pico-8 play session: hold → + tap 🅾

[t = 1 s] hold → ~1s, tap 🅾 ~2×
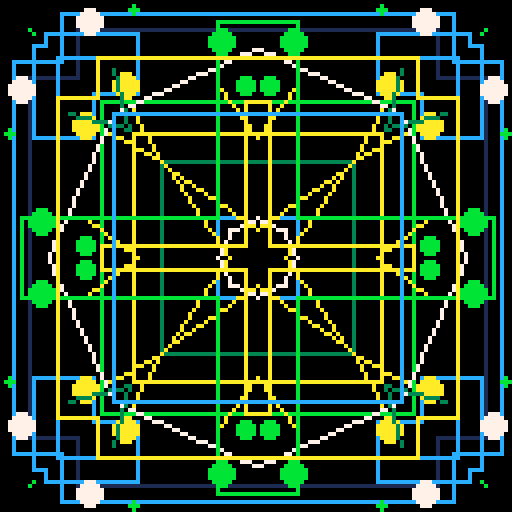
[t = 8 s] hold → ~8s, tap 🅾 ~14×
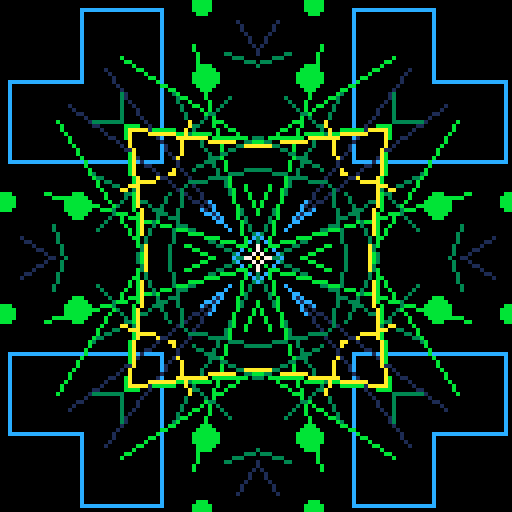

pico-8 cartridge
version 8
__lua__
function crand()
	return 1+rnd(126)
end

function paleta()
	local paletas = {
	 	-- azules
		{1,7,12,13},
		-- verdes
		{3,11,10}, 
		-- azules y verdes
		{1,7,12,3,11,10},
		-- rojos
		{8,8,9,10},
		-- multicolor
		{8,9,10,11,12,13,14,15},
	}

	return paletas[flr(rnd(#paletas))+1]
end

function color(paleta)
	local p = flr(rnd(#paleta))+1
	return paleta[p]
end

function dibujar(x,y)
	local n = rnd(94)+5
	local rango1 = rnd(100)
	local rango2 = rnd(100)
	local paleta = paleta()

	if (rango1 > rango2) then
		local aux
		aux = rango2
		rango2 = rango1
		rango1 = aux
	end

	for i=0,n do
		local forma = rnd(100)
		if (forma < rango1) then
			circfill(crand(), crand(), rnd(4), color(paleta))
		end
		if (forma >= rango1 and forma < rango2) then
			line(crand(), crand(), crand(), crand(), color(paleta))
		end
		if (forma >= rango2) then
			rect(crand(), crand(), crand(), crand(), color(paleta))
		end
	end
end

function proyectar()
	for x=0,128 do
		for y=0,128 do
			local ang = atan2(64-x,64-y)
			if (ang > 0.125 and ang <= 0.375) or (ang > 0.625 and ang <= 0.875) then
				pset(x,y,pget(64-abs(64-y),64+abs(64-x)))
			end
			if (ang > 0.375 and ang <= 0.625) or (ang > 0.875) then
				pset(x,y,pget(64-abs(64-x),64+abs(64-y)))
			end			
		end
	end
end

function nuevo()
	cls()
	dibujar()
	proyectar()
end

t = 0
nuevo()

while(true) do
	if (t == 100) then
		nuevo()
		t = 0
	end
	t+=1;
	flip()
end
__gfx__
00000000000000000000000000000000000000000000000000000000000000000000000000000000000000000000000000000000000000000000000000000000
00000000000000000000000000000000000000000000000000000000000000000000000000000000000000000000000000000000000000000000000000000000
00700700000000000000000000000000000000000000000000000000000000000000000000000000000000000000000000000000000000000000000000000000
00077000000000000000000000000000000000000000000000000000000000000000000000000000000000000000000000000000000000000000000000000000
00077000000000000000000000000000000000000000000000000000000000000000000000000000000000000000000000000000000000000000000000000000
00700700000000000000000000000000000000000000000000000000000000000000000000000000000000000000000000000000000000000000000000000000
00000000000000000000000000000000000000000000000000000000000000000000000000000000000000000000000000000000000000000000000000000000
00000000000000000000000000000000000000000000000000000000000000000000000000000000000000000000000000000000000000000000000000000000
00000000000000000000000000000000000000000000000000000000000000000000000000000000000000000000000000000000000000000000000000000000
00000000000000000000000000000000000000000000000000000000000000000000000000000000000000000000000000000000000000000000000000000000
00000000000000000000000000000000000000000000000000000000000000000000000000000000000000000000000000000000000000000000000000000000
00000000000000000000000000000000000000000000000000000000000000000000000000000000000000000000000000000000000000000000000000000000
00000000000000000000000000000000000000000000000000000000000000000000000000000000000000000000000000000000000000000000000000000000
00000000000000000000000000000000000000000000000000000000000000000000000000000000000000000000000000000000000000000000000000000000
00000000000000000000000000000000000000000000000000000000000000000000000000000000000000000000000000000000000000000000000000000000
00000000000000000000000000000000000000000000000000000000000000000000000000000000000000000000000000000000000000000000000000000000
00000000000000000000000000000000000000000000000000000000000000000000000000000000000000000000000000000000000000000000000000000000
00000000000000000000000000000000000000000000000000000000000000000000000000000000000000000000000000000000000000000000000000000000
00000000000000000000000000000000000000000000000000000000000000000000000000000000000000000000000000000000000000000000000000000000
00000000000000000000000000000000000000000000000000000000000000000000000000000000000000000000000000000000000000000000000000000000
00000000000000000000000000000000000000000000000000000000000000000000000000000000000000000000000000000000000000000000000000000000
00000000000000000000000000000000000000000000000000000000000000000000000000000000000000000000000000000000000000000000000000000000
00000000000000000000000000000000000000000000000000000000000000000000000000000000000000000000000000000000000000000000000000000000
00000000000000000000000000000000000000000000000000000000000000000000000000000000000000000000000000000000000000000000000000000000
00000000000000000000000000000000000000000000000000000000000000000000000000000000000000000000000000000000000000000000000000000000
00000000000000000000000000000000000000000000000000000000000000000000000000000000000000000000000000000000000000000000000000000000
00000000000000000000000000000000000000000000000000000000000000000000000000000000000000000000000000000000000000000000000000000000
00000000000000000000000000000000000000000000000000000000000000000000000000000000000000000000000000000000000000000000000000000000
00000000000000000000000000000000000000000000000000000000000000000000000000000000000000000000000000000000000000000000000000000000
00000000000000000000000000000000000000000000000000000000000000000000000000000000000000000000000000000000000000000000000000000000
00000000000000000000000000000000000000000000000000000000000000000000000000000000000000000000000000000000000000000000000000000000
00000000000000000000000000000000000000000000000000000000000000000000000000000000000000000000000000000000000000000000000000000000
00000000000000000000000000000000000000000000000000000000000000000000000000000000000000000000000000000000000000000000000000000000
00000000000000000000000000000000000000000000000000000000000000000000000000000000000000000000000000000000000000000000000000000000
00000000000000000000000000000000000000000000000000000000000000000000000000000000000000000000000000000000000000000000000000000000
00000000000000000000000000000000000000000000000000000000000000000000000000000000000000000000000000000000000000000000000000000000
00000000000000000000000000000000000000000000000000000000000000000000000000000000000000000000000000000000000000000000000000000000
00000000000000000000000000000000000000000000000000000000000000000000000000000000000000000000000000000000000000000000000000000000
00000000000000000000000000000000000000000000000000000000000000000000000000000000000000000000000000000000000000000000000000000000
00000000000000000000000000000000000000000000000000000000000000000000000000000000000000000000000000000000000000000000000000000000
00000000000000000000000000000000000000000000000000000000000000000000000000000000000000000000000000000000000000000000000000000000
00000000000000000000000000000000000000000000000000000000000000000000000000000000000000000000000000000000000000000000000000000000
00000000000000000000000000000000000000000000000000000000000000000000000000000000000000000000000000000000000000000000000000000000
00000000000000000000000000000000000000000000000000000000000000000000000000000000000000000000000000000000000000000000000000000000
00000000000000000000000000000000000000000000000000000000000000000000000000000000000000000000000000000000000000000000000000000000
00000000000000000000000000000000000000000000000000000000000000000000000000000000000000000000000000000000000000000000000000000000
00000000000000000000000000000000000000000000000000000000000000000000000000000000000000000000000000000000000000000000000000000000
00000000000000000000000000000000000000000000000000000000000000000000000000000000000000000000000000000000000000000000000000000000
00000000000000000000000000000000000000000000000000000000000000000000000000000000000000000000000000000000000000000000000000000000
00000000000000000000000000000000000000000000000000000000000000000000000000000000000000000000000000000000000000000000000000000000
00000000000000000000000000000000000000000000000000000000000000000000000000000000000000000000000000000000000000000000000000000000
00000000000000000000000000000000000000000000000000000000000000000000000000000000000000000000000000000000000000000000000000000000
00000000000000000000000000000000000000000000000000000000000000000000000000000000000000000000000000000000000000000000000000000000
00000000000000000000000000000000000000000000000000000000000000000000000000000000000000000000000000000000000000000000000000000000
00000000000000000000000000000000000000000000000000000000000000000000000000000000000000000000000000000000000000000000000000000000
00000000000000000000000000000000000000000000000000000000000000000000000000000000000000000000000000000000000000000000000000000000
00000000000000000000000000000000000000000000000000000000000000000000000000000000000000000000000000000000000000000000000000000000
00000000000000000000000000000000000000000000000000000000000000000000000000000000000000000000000000000000000000000000000000000000
00000000000000000000000000000000000000000000000000000000000000000000000000000000000000000000000000000000000000000000000000000000
00000000000000000000000000000000000000000000000000000000000000000000000000000000000000000000000000000000000000000000000000000000
00000000000000000000000000000000000000000000000000000000000000000000000000000000000000000000000000000000000000000000000000000000
00000000000000000000000000000000000000000000000000000000000000000000000000000000000000000000000000000000000000000000000000000000
00000000000000000000000000000000000000000000000000000000000000000000000000000000000000000000000000000000000000000000000000000000
00000000000000000000000000000000000000000000000000000000000000000000000000000000000000000000000000000000000000000000000000000000
00000000000000000000000000000000000000000000000000000000000000000000000000000000000000000000000000000000000000000000000000000000
00000000000000000000000000000000000000000000000000000000000000000000000000000000000000000000000000000000000000000000000000000000
00000000000000000000000000000000000000000000000000000000000000000000000000000000000000000000000000000000000000000000000000000000
00000000000000000000000000000000000000000000000000000000000000000000000000000000000000000000000000000000000000000000000000000000
00000000000000000000000000000000000000000000000000000000000000000000000000000000000000000000000000000000000000000000000000000000
00000000000000000000000000000000000000000000000000000000000000000000000000000000000000000000000000000000000000000000000000000000
00000000000000000000000000000000000000000000000000000000000000000000000000000000000000000000000000000000000000000000000000000000
00000000000000000000000000000000000000000000000000000000000000000000000000000000000000000000000000000000000000000000000000000000
00000000000000000000000000000000000000000000000000000000000000000000000000000000000000000000000000000000000000000000000000000000
00000000000000000000000000000000000000000000000000000000000000000000000000000000000000000000000000000000000000000000000000000000
00000000000000000000000000000000000000000000000000000000000000000000000000000000000000000000000000000000000000000000000000000000
00000000000000000000000000000000000000000000000000000000000000000000000000000000000000000000000000000000000000000000000000000000
00000000000000000000000000000000000000000000000000000000000000000000000000000000000000000000000000000000000000000000000000000000
00000000000000000000000000000000000000000000000000000000000000000000000000000000000000000000000000000000000000000000000000000000
00000000000000000000000000000000000000000000000000000000000000000000000000000000000000000000000000000000000000000000000000000000
00000000000000000000000000000000000000000000000000000000000000000000000000000000000000000000000000000000000000000000000000000000
00000000000000000000000000000000000000000000000000000000000000000000000000000000000000000000000000000000000000000000000000000000
00000000000000000000000000000000000000000000000000000000000000000000000000000000000000000000000000000000000000000000000000000000
00000000000000000000000000000000000000000000000000000000000000000000000000000000000000000000000000000000000000000000000000000000
00000000000000000000000000000000000000000000000000000000000000000000000000000000000000000000000000000000000000000000000000000000
00000000000000000000000000000000000000000000000000000000000000000000000000000000000000000000000000000000000000000000000000000000
00000000000000000000000000000000000000000000000000000000000000000000000000000000000000000000000000000000000000000000000000000000
00000000000000000000000000000000000000000000000000000000000000000000000000000000000000000000000000000000000000000000000000000000
00000000000000000000000000000000000000000000000000000000000000000000000000000000000000000000000000000000000000000000000000000000
00000000000000000000000000000000000000000000000000000000000000000000000000000000000000000000000000000000000000000000000000000000
00000000000000000000000000000000000000000000000000000000000000000000000000000000000000000000000000000000000000000000000000000000
00000000000000000000000000000000000000000000000000000000000000000000000000000000000000000000000000000000000000000000000000000000
00000000000000000000000000000000000000000000000000000000000000000000000000000000000000000000000000000000000000000000000000000000
00000000000000000000000000000000000000000000000000000000000000000000000000000000000000000000000000000000000000000000000000000000
00000000000000000000000000000000000000000000000000000000000000000000000000000000000000000000000000000000000000000000000000000000
00000000000000000000000000000000000000000000000000000000000000000000000000000000000000000000000000000000000000000000000000000000
00000000000000000000000000000000000000000000000000000000000000000000000000000000000000000000000000000000000000000000000000000000
00000000000000000000000000000000000000000000000000000000000000000000000000000000000000000000000000000000000000000000000000000000
00000000000000000000000000000000000000000000000000000000000000000000000000000000000000000000000000000000000000000000000000000000
00000000000000000000000000000000000000000000000000000000000000000000000000000000000000000000000000000000000000000000000000000000
00000000000000000000000000000000000000000000000000000000000000000000000000000000000000000000000000000000000000000000000000000000
00000000000000000000000000000000000000000000000000000000000000000000000000000000000000000000000000000000000000000000000000000000
00000000000000000000000000000000000000000000000000000000000000000000000000000000000000000000000000000000000000000000000000000000
00000000000000000000000000000000000000000000000000000000000000000000000000000000000000000000000000000000000000000000000000000000
00000000000000000000000000000000000000000000000000000000000000000000000000000000000000000000000000000000000000000000000000000000
00000000000000000000000000000000000000000000000000000000000000000000000000000000000000000000000000000000000000000000000000000000
00000000000000000000000000000000000000000000000000000000000000000000000000000000000000000000000000000000000000000000000000000000
00000000000000000000000000000000000000000000000000000000000000000000000000000000000000000000000000000000000000000000000000000000
00000000000000000000000000000000000000000000000000000000000000000000000000000000000000000000000000000000000000000000000000000000
00000000000000000000000000000000000000000000000000000000000000000000000000000000000000000000000000000000000000000000000000000000
00000000000000000000000000000000000000000000000000000000000000000000000000000000000000000000000000000000000000000000000000000000
00000000000000000000000000000000000000000000000000000000000000000000000000000000000000000000000000000000000000000000000000000000
00000000000000000000000000000000000000000000000000000000000000000000000000000000000000000000000000000000000000000000000000000000
00000000000000000000000000000000000000000000000000000000000000000000000000000000000000000000000000000000000000000000000000000000
00000000000000000000000000000000000000000000000000000000000000000000000000000000000000000000000000000000000000000000000000000000
00000000000000000000000000000000000000000000000000000000000000000000000000000000000000000000000000000000000000000000000000000000
00000000000000000000000000000000000000000000000000000000000000000000000000000000000000000000000000000000000000000000000000000000
00000000000000000000000000000000000000000000000000000000000000000000000000000000000000000000000000000000000000000000000000000000
00000000000000000000000000000000000000000000000000000000000000000000000000000000000000000000000000000000000000000000000000000000
00000000000000000000000000000000000000000000000000000000000000000000000000000000000000000000000000000000000000000000000000000000
00000000000000000000000000000000000000000000000000000000000000000000000000000000000000000000000000000000000000000000000000000000
00000000000000000000000000000000000000000000000000000000000000000000000000000000000000000000000000000000000000000000000000000000
00000000000000000000000000000000000000000000000000000000000000000000000000000000000000000000000000000000000000000000000000000000
00000000000000000000000000000000000000000000000000000000000000000000000000000000000000000000000000000000000000000000000000000000
00000000000000000000000000000000000000000000000000000000000000000000000000000000000000000000000000000000000000000000000000000000
00000000000000000000000000000000000000000000000000000000000000000000000000000000000000000000000000000000000000000000000000000000
00000000000000000000000000000000000000000000000000000000000000000000000000000000000000000000000000000000000000000000000000000000
00000000000000000000000000000000000000000000000000000000000000000000000000000000000000000000000000000000000000000000000000000000
00000000000000000000000000000000000000000000000000000000000000000000000000000000000000000000000000000000000000000000000000000000
__gff__
0000000000000000000000000000000000000000000000000000000000000000000000000000000000000000000000000000000000000000000000000000000000000000000000000000000000000000000000000000000000000000000000000000000000000000000000000000000000000000000000000000000000000000
0000000000000000000000000000000000000000000000000000000000000000000000000000000000000000000000000000000000000000000000000000000000000000000000000000000000000000000000000000000000000000000000000000000000000000000000000000000000000000000000000000000000000000
__map__
0000000000000000000000000000000000000000000000000000000000000000000000000000000000000000000000000000000000000000000000000000000000000000000000000000000000000000000000000000000000000000000000000000000000000000000000000000000000000000000000000000000000000000
0000000000000000000000000000000000000000000000000000000000000000000000000000000000000000000000000000000000000000000000000000000000000000000000000000000000000000000000000000000000000000000000000000000000000000000000000000000000000000000000000000000000000000
0000000000000000000000000000000000000000000000000000000000000000000000000000000000000000000000000000000000000000000000000000000000000000000000000000000000000000000000000000000000000000000000000000000000000000000000000000000000000000000000000000000000000000
0000000000000000000000000000000000000000000000000000000000000000000000000000000000000000000000000000000000000000000000000000000000000000000000000000000000000000000000000000000000000000000000000000000000000000000000000000000000000000000000000000000000000000
0000000000000000000000000000000000000000000000000000000000000000000000000000000000000000000000000000000000000000000000000000000000000000000000000000000000000000000000000000000000000000000000000000000000000000000000000000000000000000000000000000000000000000
0000000000000000000000000000000000000000000000000000000000000000000000000000000000000000000000000000000000000000000000000000000000000000000000000000000000000000000000000000000000000000000000000000000000000000000000000000000000000000000000000000000000000000
0000000000000000000000000000000000000000000000000000000000000000000000000000000000000000000000000000000000000000000000000000000000000000000000000000000000000000000000000000000000000000000000000000000000000000000000000000000000000000000000000000000000000000
0000000000000000000000000000000000000000000000000000000000000000000000000000000000000000000000000000000000000000000000000000000000000000000000000000000000000000000000000000000000000000000000000000000000000000000000000000000000000000000000000000000000000000
0000000000000000000000000000000000000000000000000000000000000000000000000000000000000000000000000000000000000000000000000000000000000000000000000000000000000000000000000000000000000000000000000000000000000000000000000000000000000000000000000000000000000000
0000000000000000000000000000000000000000000000000000000000000000000000000000000000000000000000000000000000000000000000000000000000000000000000000000000000000000000000000000000000000000000000000000000000000000000000000000000000000000000000000000000000000000
0000000000000000000000000000000000000000000000000000000000000000000000000000000000000000000000000000000000000000000000000000000000000000000000000000000000000000000000000000000000000000000000000000000000000000000000000000000000000000000000000000000000000000
0000000000000000000000000000000000000000000000000000000000000000000000000000000000000000000000000000000000000000000000000000000000000000000000000000000000000000000000000000000000000000000000000000000000000000000000000000000000000000000000000000000000000000
0000000000000000000000000000000000000000000000000000000000000000000000000000000000000000000000000000000000000000000000000000000000000000000000000000000000000000000000000000000000000000000000000000000000000000000000000000000000000000000000000000000000000000
0000000000000000000000000000000000000000000000000000000000000000000000000000000000000000000000000000000000000000000000000000000000000000000000000000000000000000000000000000000000000000000000000000000000000000000000000000000000000000000000000000000000000000
0000000000000000000000000000000000000000000000000000000000000000000000000000000000000000000000000000000000000000000000000000000000000000000000000000000000000000000000000000000000000000000000000000000000000000000000000000000000000000000000000000000000000000
0000000000000000000000000000000000000000000000000000000000000000000000000000000000000000000000000000000000000000000000000000000000000000000000000000000000000000000000000000000000000000000000000000000000000000000000000000000000000000000000000000000000000000
0000000000000000000000000000000000000000000000000000000000000000000000000000000000000000000000000000000000000000000000000000000000000000000000000000000000000000000000000000000000000000000000000000000000000000000000000000000000000000000000000000000000000000
0000000000000000000000000000000000000000000000000000000000000000000000000000000000000000000000000000000000000000000000000000000000000000000000000000000000000000000000000000000000000000000000000000000000000000000000000000000000000000000000000000000000000000
0000000000000000000000000000000000000000000000000000000000000000000000000000000000000000000000000000000000000000000000000000000000000000000000000000000000000000000000000000000000000000000000000000000000000000000000000000000000000000000000000000000000000000
0000000000000000000000000000000000000000000000000000000000000000000000000000000000000000000000000000000000000000000000000000000000000000000000000000000000000000000000000000000000000000000000000000000000000000000000000000000000000000000000000000000000000000
0000000000000000000000000000000000000000000000000000000000000000000000000000000000000000000000000000000000000000000000000000000000000000000000000000000000000000000000000000000000000000000000000000000000000000000000000000000000000000000000000000000000000000
0000000000000000000000000000000000000000000000000000000000000000000000000000000000000000000000000000000000000000000000000000000000000000000000000000000000000000000000000000000000000000000000000000000000000000000000000000000000000000000000000000000000000000
0000000000000000000000000000000000000000000000000000000000000000000000000000000000000000000000000000000000000000000000000000000000000000000000000000000000000000000000000000000000000000000000000000000000000000000000000000000000000000000000000000000000000000
0000000000000000000000000000000000000000000000000000000000000000000000000000000000000000000000000000000000000000000000000000000000000000000000000000000000000000000000000000000000000000000000000000000000000000000000000000000000000000000000000000000000000000
0000000000000000000000000000000000000000000000000000000000000000000000000000000000000000000000000000000000000000000000000000000000000000000000000000000000000000000000000000000000000000000000000000000000000000000000000000000000000000000000000000000000000000
0000000000000000000000000000000000000000000000000000000000000000000000000000000000000000000000000000000000000000000000000000000000000000000000000000000000000000000000000000000000000000000000000000000000000000000000000000000000000000000000000000000000000000
0000000000000000000000000000000000000000000000000000000000000000000000000000000000000000000000000000000000000000000000000000000000000000000000000000000000000000000000000000000000000000000000000000000000000000000000000000000000000000000000000000000000000000
0000000000000000000000000000000000000000000000000000000000000000000000000000000000000000000000000000000000000000000000000000000000000000000000000000000000000000000000000000000000000000000000000000000000000000000000000000000000000000000000000000000000000000
0000000000000000000000000000000000000000000000000000000000000000000000000000000000000000000000000000000000000000000000000000000000000000000000000000000000000000000000000000000000000000000000000000000000000000000000000000000000000000000000000000000000000000
0000000000000000000000000000000000000000000000000000000000000000000000000000000000000000000000000000000000000000000000000000000000000000000000000000000000000000000000000000000000000000000000000000000000000000000000000000000000000000000000000000000000000000
0000000000000000000000000000000000000000000000000000000000000000000000000000000000000000000000000000000000000000000000000000000000000000000000000000000000000000000000000000000000000000000000000000000000000000000000000000000000000000000000000000000000000000
0000000000000000000000000000000000000000000000000000000000000000000000000000000000000000000000000000000000000000000000000000000000000000000000000000000000000000000000000000000000000000000000000000000000000000000000000000000000000000000000000000000000000000
